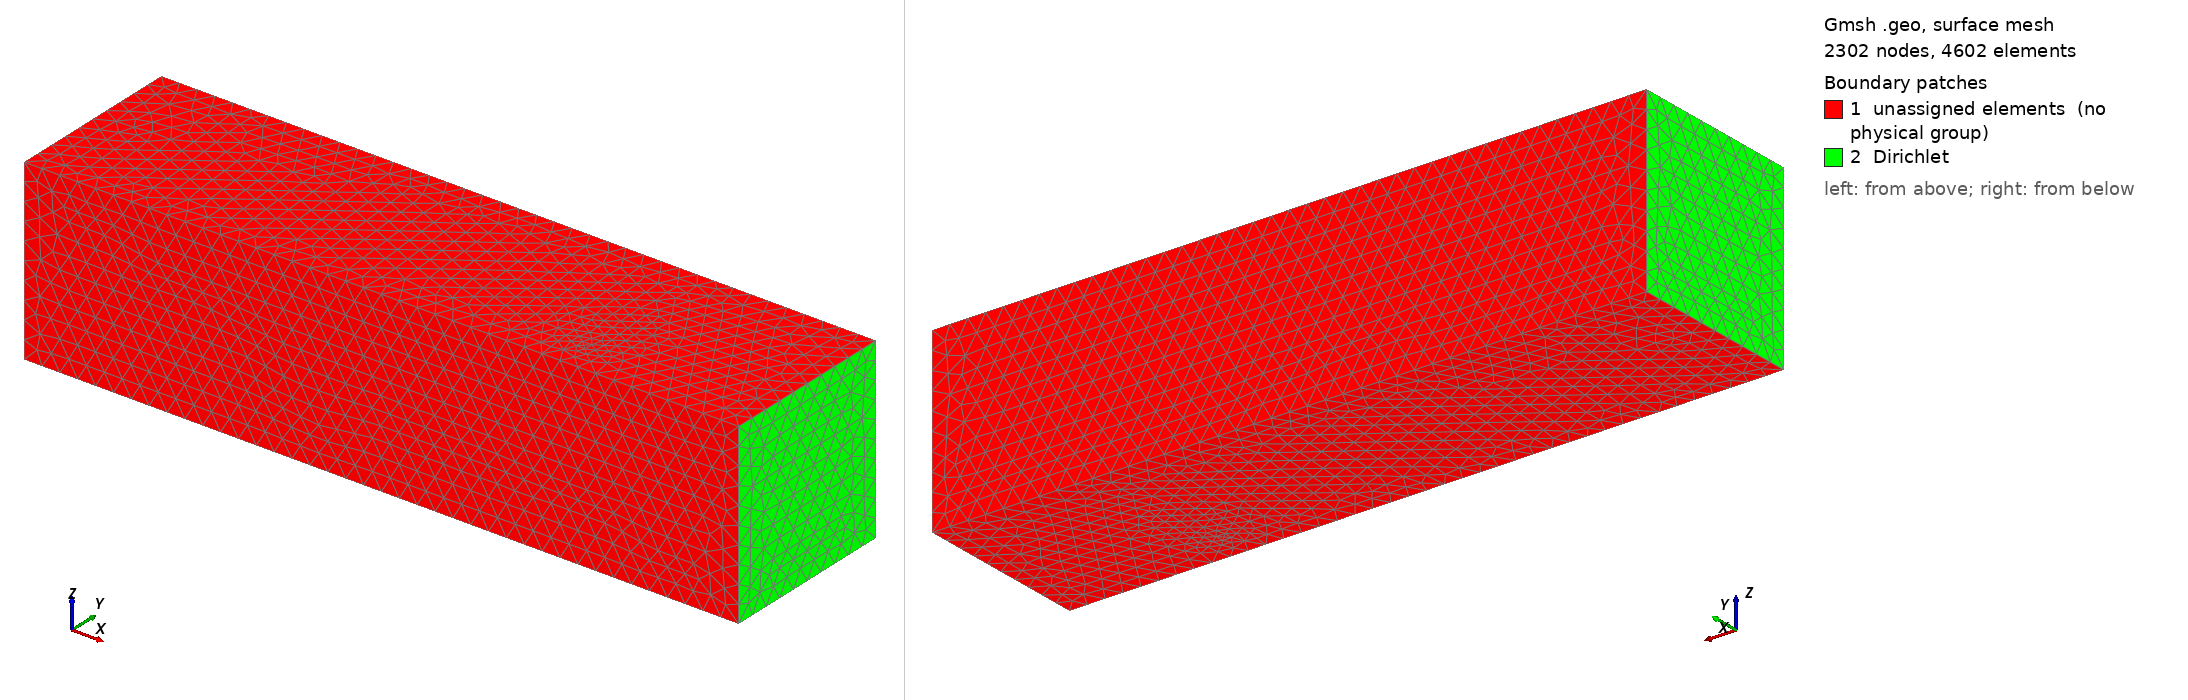

Gmsh geometry script, surface-meshed: 2302 nodes, 4602 surface elements. Boundary patches (legend numbers): 1 unassigned elements (no physical group), 2 Dirichlet. Left view from above one corner, right view from below the opposite corner. Legend entries are the model's physical surfaces; 'unassigned elements' are surfaces in no physical group. The drawing asked Gmsh for element sizes between 1% and 20% of the model's largest extent; the script's own settings can give other sizes.

=== cube.geo (drawn) ===
h=1;

x0 = -30;
y0 =   0;
z0 = -10;

x1 = 10;
y1 = 10;
z1 =  0;

p1 = newp; Point(p1) = {x0, y0, z1, h};
p2 = newp; Point(p2) = {x1, y0, z1, h};
p3 = newp; Point(p3) = {x1, y1, z1, h};
p4 = newp; Point(p4) = {x0, y1, z1, h};

l1 = newl; Line(l1) = {p1, p2};
l2 = newl; Line(l2) = {p2, p3};
l3 = newl; Line(l3) = {p3, p4};
l4 = newl; Line(l4) = {p4, p1};
ll1 = newll; Line Loop(ll1) = {l1:l4};

p5 = newp; Point(p5) = {-0.25, 1.5,  z1, h};
p6 = newp; Point(p6) = { 0.25, 1.5,  z1, h};
p7 = newp; Point(p7) = { 0.25, 2.0,  z1, h};
p8 = newp; Point(p8) = {-0.25, 2.0,  z1, h};
l5 = newl; Line(l5) = {p5, p6};
l6 = newl; Line(l6) = {p6, p7};
l7 = newl; Line(l7) = {p7, p8};
l8 = newl; Line(l8) = {p8, p5};
ll2 = newll; Line Loop(ll2) = {l5:l8};

Plane Surface(1) = {ll1, -ll2};
Plane Surface(2) = {ll2};

Translate {0, 0, -0.1} { Duplicata{ Surface{2}; } }
Translate {0, 0, -(z1-z0)} { Duplicata{ Surface{1}; } }

l9 = newl; Line(l9) = {19, 1};
l10 = newl; Line(l10) = {28, 4};
l11 = newl; Line(l11) = {20, 2};
l12 = newl; Line(l12) = {24, 3};

ll3 = newll; Line Loop(ll3) = {l4, -l9, -20, l10};
Plane Surface(3) = {ll3};
ll4 = newll; Line Loop(ll4) = {-l2, -l11, 18, l12};
Plane Surface(4) = {ll4};
ll5 = newll; Line Loop(ll5) = {l1, -l11, -17, l9};
Plane Surface(5) = {ll5};
ll6 = newll; Line Loop(ll6) = {-l3, -l12, 19, l10};
Plane Surface(6) = {ll6};


l13 = newl; Line(l13) = {5, 9};
l14 = newl; Line(l14) = {8, 18};
l15 = newl; Line(l15) = {6, 10};
l16 = newl; Line(l16) = {7, 14};

ll7 = newll; Line Loop(ll7) = {12, -35, -6, 33};
Plane Surface(7) = {ll7};
ll8 = newll; Line Loop(ll8) = {-35,7, 36, -13};
Plane Surface(8) = {ll8};
ll9 = newll; Line Loop(ll9) = {-14,-36,8,34};
Plane Surface(9) = {ll9};
ll10 = newll; Line Loop(ll10) = {15,-33,-9,34};
Plane Surface(10) = {ll10};

ll11 = newll; Line Loop(ll11) = {21,22,23,24};
Plane Surface(12) = {ll11};

Surface Loop(41) = {2, 8, 7, 11, 9, 10};
Volume(42) = {41};

Surface Loop(42) = {1,3,5,4,6,16,7,8,9,10,11,12};
Volume(43) = {42};

Physical Surface("Dirichlet") = {4,3};
Physical Volume("v1") = {42};
Physical Volume("v2") = {43};
